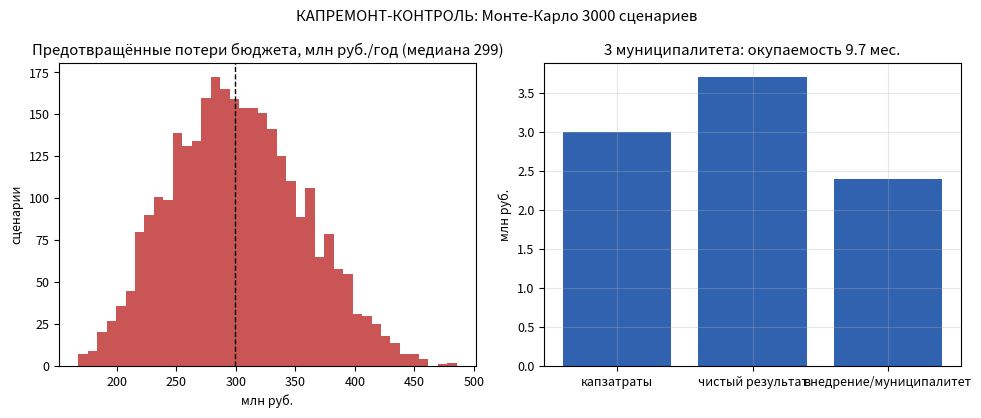

Generate this figure with matplotlib:
# КАПРЕМОНТ-КОНТРОЛЬ: Монте-Карло 3 000 сценариев — предотвращённые потери бюджета и окупаемость
# Запуск: python3 kaprem_economics.py -> kaprem_economics.png
import numpy as np
import matplotlib.pyplot as plt

rng = np.random.default_rng(615)
N = 3000

budget = rng.uniform(8.8, 9.2, size=N)               # млрд руб. годовая программа края
defect_share = rng.uniform(0.025, 0.055, size=N)      # доля работ с отклонениями без контроля
detect = rng.uniform(0.65, 0.85, size=N)              # доля отклонений, ловимая приёмкой
rework_cost = rng.uniform(0.5, 0.8, size=N)           # доля стоимости работ на переделку
warranty_loss = rng.uniform(0.008, 0.02, size=N)      # потери гарантийного периода без реестра
loss = budget * 1000 * (defect_share * detect * rework_cost + warranty_loss)  # млн руб./год

capex = 3.0
net = 3.7
payback = 12 * capex / net

plt.rcParams.update({"font.size": 9})
fig, ax = plt.subplots(1, 2, figsize=(10, 4.2))
ax[0].hist(loss, bins=40, color="#b71c1c", alpha=0.75)
ax[0].axvline(np.median(loss), color="k", ls="--", lw=1)
ax[0].set_title(f"Предотвращённые потери бюджета, млн руб./год (медиана {np.median(loss):.0f})")
ax[0].set_xlabel("млн руб."); ax[0].set_ylabel("сценарии")
ax[1].bar(["капзатраты", "чистый результат", "внедрение/муниципалитет"],
          [capex, net, 2.4], color="#0d47a1", alpha=0.85)
ax[1].set_title(f"3 муниципалитета: окупаемость {payback:.1f} мес.")
ax[1].set_ylabel("млн руб."); ax[1].grid(alpha=0.3)
fig.suptitle(f"КАПРЕМОНТ-КОНТРОЛЬ: Монте-Карло {N} сценариев")
fig.tight_layout()
fig.savefig("kaprem_economics.png", dpi=150)
print("потери: медиана %.0f млн руб./год (p10 %.0f, p90 %.0f); окупаемость %.1f мес."
      % (np.median(loss), np.percentile(loss, 10), np.percentile(loss, 90), payback))
